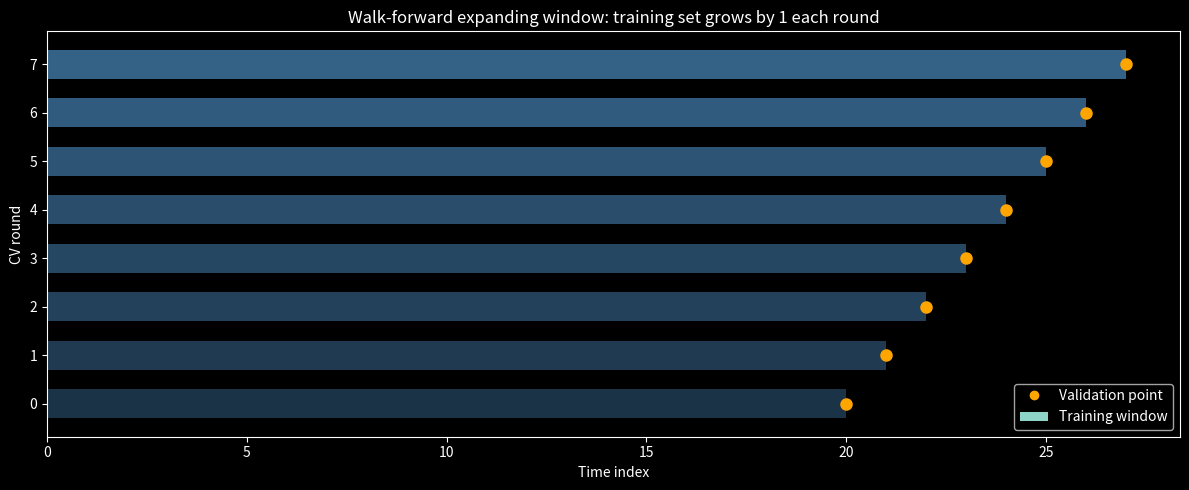

Write Python code to recreate this figure. (Note: this script raises an exception after producing the figure.)
import numpy as np
import matplotlib.pyplot as plt
plt.style.use('dark_background')


y = np.array([10,12,14,13,15,17,16,18,20,19,21,23], dtype=float)

# Naive predictor: mean of last 3 observations
def predict_mean3(y_train):
    return float(y_train[-3:].mean())

n0 = 6
errors = []
print(f'Round  Train     Pred  Actual  |Error|')
print('-' * 42)
for i, t in enumerate(range(n0, len(y))):
    pred = predict_mean3(y[:t])
    actual = y[t]
    err = abs(actual - pred)
    errors.append(err)
    print(f'{i+1:<7} 1-{t:<5} {pred:>6.2f}  {actual:>6.1f}  {err:>7.2f}')
print(f'\nMAE = {np.mean(errors):.2f}  (expected 2.00)')


def walk_forward_cv(y, model_fn, n0=None, h=1, window=None):
    T = len(y)
    if n0 is None: n0 = T // 2
    errors = []
    for t in range(n0, T - h + 1):
        start = max(0, t - window) if window else 0
        y_hat = model_fn(y[start:t])
        errors.append(abs(y[t] - y_hat))
    return np.mean(errors), len(errors)

# AR(1) series for comparison
rng = np.random.default_rng(0)
ar1 = np.zeros(100)
for t in range(1, 100):
    ar1[t] = 0.7 * ar1[t-1] + rng.normal()

naive_ar = lambda y_train: float(y_train[-1]) * 0.7
mae_exp, n_exp = walk_forward_cv(ar1, naive_ar, n0=30)
mae_slide, n_slide = walk_forward_cv(ar1, naive_ar, n0=30, window=20)
print(f'Expanding window  MAE={mae_exp:.3f}  ({n_exp} folds)')
print(f'Sliding  W=20     MAE={mae_slide:.3f}  ({n_slide} folds)')


fig, ax = plt.subplots(figsize=(12, 5))
n0_vis, n_rounds = 20, 8
for i, t in enumerate(range(n0_vis, n0_vis + n_rounds)):
    ax.barh(i, t, left=0, height=0.6, color='steelblue', alpha=0.4 + i*0.05)
    ax.plot(t, i, 'o', color='orange', ms=8)
ax.set_xlabel('Time index'); ax.set_ylabel('CV round')
ax.set_title('Walk-forward expanding window: training set grows by 1 each round')
ax.plot([], [], 'o', color='orange', label='Validation point')
ax.barh([], [], color='steelblue', label='Training window')
ax.legend(); plt.tight_layout(); plt.show()


# TODO(you): call walk_forward_cv with window=10
mae_w10 = None  # replace

assert mae_w10 is not None, 'compute mae_w10!'
print(f'Sliding W=10 MAE: {mae_w10:.3f}')
